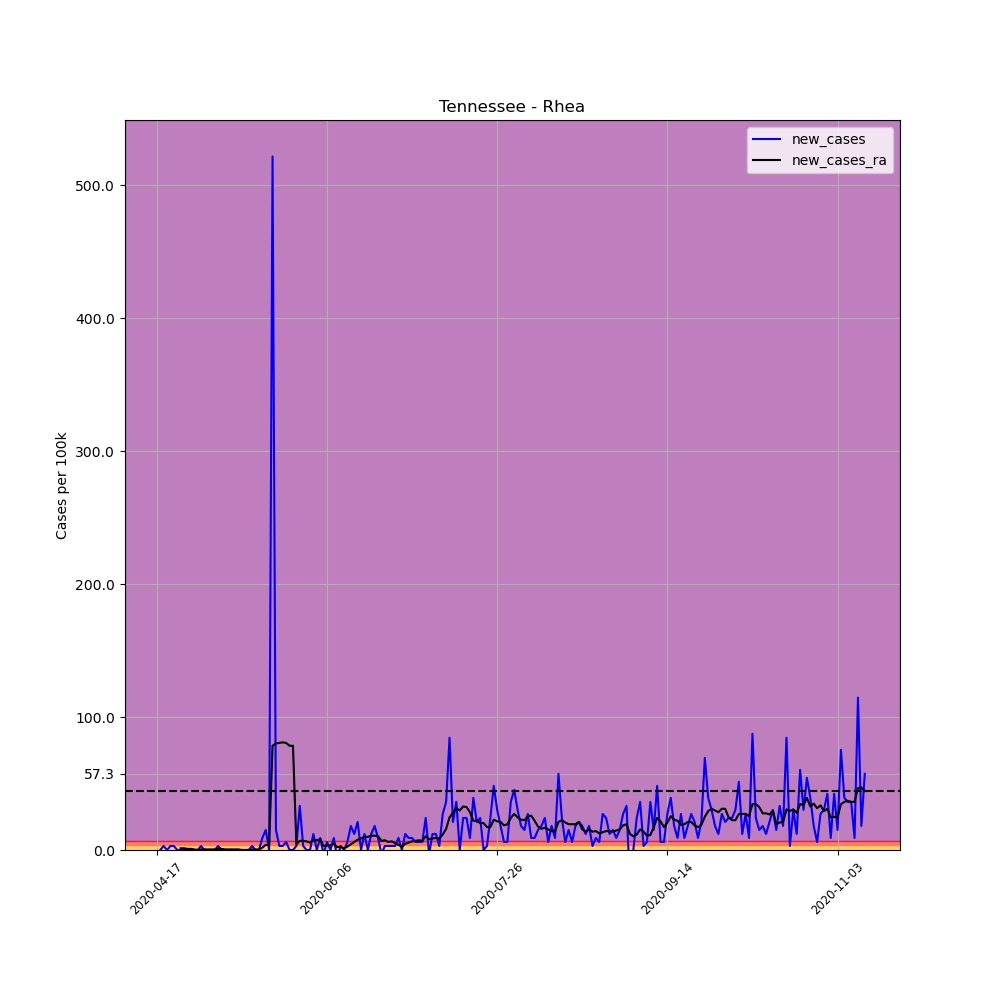

Values plotted in this chart, from the file beside it:
, date, county, state, fips, cases, deaths, COUNTY, STNAME, CTYNAME, POPESTIMATE2019, per_100k, per_100k_ra, new_cases, new_cases_ra
630290, 2020-04-17, Rhea, Tennessee, 47143, 1, 0, 143, Tennessee, Rhea, 33167, 3.015, , , 
630291, 2020-04-18, Rhea, Tennessee, 47143, 1, 0, 143, Tennessee, Rhea, 33167, 3.015, , 0.0, 
630292, 2020-04-19, Rhea, Tennessee, 47143, 2, 0, 143, Tennessee, Rhea, 33167, 6.03, , 3.015, 
630293, 2020-04-20, Rhea, Tennessee, 47143, 2, 0, 143, Tennessee, Rhea, 33167, 6.03, , 0.0, 
630294, 2020-04-21, Rhea, Tennessee, 47143, 3, 0, 143, Tennessee, Rhea, 33167, 9.045, , 3.015, 
630295, 2020-04-22, Rhea, Tennessee, 47143, 4, 0, 143, Tennessee, Rhea, 33167, 12.06, , 3.015, 
630296, 2020-04-23, Rhea, Tennessee, 47143, 4, 0, 143, Tennessee, Rhea, 33167, 12.06, 7.322, 0.0, 
630297, 2020-04-24, Rhea, Tennessee, 47143, 4, 0, 143, Tennessee, Rhea, 33167, 12.06, 8.614, 0.0, 1.292
630298, 2020-04-25, Rhea, Tennessee, 47143, 4, 0, 143, Tennessee, Rhea, 33167, 12.06, 9.907, 0.0, 1.292
630299, 2020-04-26, Rhea, Tennessee, 47143, 4, 0, 143, Tennessee, Rhea, 33167, 12.06, 10.77, 0.0, 0.8614
630300, 2020-04-27, Rhea, Tennessee, 47143, 4, 0, 143, Tennessee, Rhea, 33167, 12.06, 11.63, 0.0, 0.8614
630301, 2020-04-28, Rhea, Tennessee, 47143, 4, 0, 143, Tennessee, Rhea, 33167, 12.06, 12.06, 0.0, 0.4307
630302, 2020-04-29, Rhea, Tennessee, 47143, 4, 0, 143, Tennessee, Rhea, 33167, 12.06, 12.06, 0.0, 0.0
630303, 2020-04-30, Rhea, Tennessee, 47143, 5, 0, 143, Tennessee, Rhea, 33167, 15.08, 12.49, 3.015, 0.4307
630304, 2020-05-01, Rhea, Tennessee, 47143, 5, 0, 143, Tennessee, Rhea, 33167, 15.08, 12.92, 0.0, 0.4307
630305, 2020-05-02, Rhea, Tennessee, 47143, 5, 0, 143, Tennessee, Rhea, 33167, 15.08, 13.35, 0.0, 0.4307
630306, 2020-05-03, Rhea, Tennessee, 47143, 5, 0, 143, Tennessee, Rhea, 33167, 15.08, 13.78, 0.0, 0.4307
630307, 2020-05-04, Rhea, Tennessee, 47143, 5, 0, 143, Tennessee, Rhea, 33167, 15.08, 14.21, 0.0, 0.4307
630308, 2020-05-05, Rhea, Tennessee, 47143, 6, 0, 143, Tennessee, Rhea, 33167, 18.09, 15.08, 3.015, 0.8614
630309, 2020-05-06, Rhea, Tennessee, 47143, 6, 0, 143, Tennessee, Rhea, 33167, 18.09, 15.94, 0.0, 0.8614
630310, 2020-05-07, Rhea, Tennessee, 47143, 6, 0, 143, Tennessee, Rhea, 33167, 18.09, 16.37, 0.0, 0.4307
630311, 2020-05-08, Rhea, Tennessee, 47143, 6, 0, 143, Tennessee, Rhea, 33167, 18.09, 16.8, 0.0, 0.4307
630312, 2020-05-09, Rhea, Tennessee, 47143, 6, 0, 143, Tennessee, Rhea, 33167, 18.09, 17.23, 0.0, 0.4307
630313, 2020-05-10, Rhea, Tennessee, 47143, 6, 0, 143, Tennessee, Rhea, 33167, 18.09, 17.66, 0.0, 0.4307
630314, 2020-05-11, Rhea, Tennessee, 47143, 6, 0, 143, Tennessee, Rhea, 33167, 18.09, 18.09, 0.0, 0.4307
630315, 2020-05-12, Rhea, Tennessee, 47143, 6, 0, 143, Tennessee, Rhea, 33167, 18.09, 18.09, 0.0, 0.0
630316, 2020-05-13, Rhea, Tennessee, 47143, 6, 0, 143, Tennessee, Rhea, 33167, 18.09, 18.09, 0.0, 0.0
630317, 2020-05-14, Rhea, Tennessee, 47143, 6, 0, 143, Tennessee, Rhea, 33167, 18.09, 18.09, 0.0, 0.0
630318, 2020-05-15, Rhea, Tennessee, 47143, 7, 0, 143, Tennessee, Rhea, 33167, 21.11, 18.52, 3.015, 0.4307
630319, 2020-05-16, Rhea, Tennessee, 47143, 7, 0, 143, Tennessee, Rhea, 33167, 21.11, 18.95, 0.0, 0.4307
630320, 2020-05-17, Rhea, Tennessee, 47143, 7, 0, 143, Tennessee, Rhea, 33167, 21.11, 19.38, 0.0, 0.4307
630321, 2020-05-18, Rhea, Tennessee, 47143, 10, 0, 143, Tennessee, Rhea, 33167, 30.15, 21.11, 9.045, 1.723
630322, 2020-05-19, Rhea, Tennessee, 47143, 15, 0, 143, Tennessee, Rhea, 33167, 45.23, 24.98, 15.08, 3.876
630323, 2020-05-20, Rhea, Tennessee, 47143, 15, 0, 143, Tennessee, Rhea, 33167, 45.23, 28.86, 0.0, 3.876
630324, 2020-05-21, Rhea, Tennessee, 47143, 188, 0, 143, Tennessee, Rhea, 33167, 566.8, 107.2, 521.6, 78.39
630325, 2020-05-22, Rhea, Tennessee, 47143, 193, 0, 143, Tennessee, Rhea, 33167, 581.9, 187.4, 15.08, 80.11
630326, 2020-05-23, Rhea, Tennessee, 47143, 194, 0, 143, Tennessee, Rhea, 33167, 584.9, 267.9, 3.015, 80.54
630327, 2020-05-24, Rhea, Tennessee, 47143, 195, 0, 143, Tennessee, Rhea, 33167, 587.9, 348.9, 3.015, 80.98
630328, 2020-05-25, Rhea, Tennessee, 47143, 197, 0, 143, Tennessee, Rhea, 33167, 594, 429.4, 6.03, 80.54
630329, 2020-05-26, Rhea, Tennessee, 47143, 197, 0, 143, Tennessee, Rhea, 33167, 594, 507.8, 0.0, 78.39
630330, 2020-05-27, Rhea, Tennessee, 47143, 197, 0, 143, Tennessee, Rhea, 33167, 594, 586.2, 0.0, 78.39
630331, 2020-05-28, Rhea, Tennessee, 47143, 198, 0, 143, Tennessee, Rhea, 33167, 597, 590.5, 3.015, 4.307
630332, 2020-05-29, Rhea, Tennessee, 47143, 209, 0, 143, Tennessee, Rhea, 33167, 630.1, 597.4, 33.17, 6.892
630333, 2020-05-30, Rhea, Tennessee, 47143, 210, 0, 143, Tennessee, Rhea, 33167, 633.2, 604.3, 3.015, 6.892
630334, 2020-05-31, Rhea, Tennessee, 47143, 210, 0, 143, Tennessee, Rhea, 33167, 633.2, 610.8, 0.0, 6.461
630335, 2020-06-01, Rhea, Tennessee, 47143, 210, 0, 143, Tennessee, Rhea, 33167, 633.2, 616.4, 0.0, 5.599
630336, 2020-06-02, Rhea, Tennessee, 47143, 214, 0, 143, Tennessee, Rhea, 33167, 645.2, 623.7, 12.06, 7.322
630337, 2020-06-03, Rhea, Tennessee, 47143, 214, 0, 143, Tennessee, Rhea, 33167, 645.2, 631, 0.0, 7.322
630338, 2020-06-04, Rhea, Tennessee, 47143, 217, 0, 143, Tennessee, Rhea, 33167, 654.3, 639.2, 9.045, 8.184
630339, 2020-06-05, Rhea, Tennessee, 47143, 216, 0, 143, Tennessee, Rhea, 33167, 651.2, 642.2, -3.015, 3.015
630340, 2020-06-06, Rhea, Tennessee, 47143, 218, 0, 143, Tennessee, Rhea, 33167, 657.3, 645.7, 6.03, 3.446
630341, 2020-06-07, Rhea, Tennessee, 47143, 218, 0, 143, Tennessee, Rhea, 33167, 657.3, 649.1, 0.0, 3.446
630342, 2020-06-08, Rhea, Tennessee, 47143, 221, 0, 143, Tennessee, Rhea, 33167, 666.3, 653.8, 9.045, 4.738
630343, 2020-06-09, Rhea, Tennessee, 47143, 219, 0, 143, Tennessee, Rhea, 33167, 660.3, 656, -6.03, 2.154
630344, 2020-06-10, Rhea, Tennessee, 47143, 220, 0, 143, Tennessee, Rhea, 33167, 663.3, 658.6, 3.015, 2.584
630345, 2020-06-11, Rhea, Tennessee, 47143, 220, 0, 143, Tennessee, Rhea, 33167, 663.3, 659.9, 0.0, 1.292
630346, 2020-06-12, Rhea, Tennessee, 47143, 222, 0, 143, Tennessee, Rhea, 33167, 669.3, 662.4, 6.03, 2.584
630347, 2020-06-13, Rhea, Tennessee, 47143, 228, 0, 143, Tennessee, Rhea, 33167, 687.4, 666.8, 18.09, 4.307
630348, 2020-06-14, Rhea, Tennessee, 47143, 232, 0, 143, Tennessee, Rhea, 33167, 699.5, 672.8, 12.06, 6.03
630349, 2020-06-15, Rhea, Tennessee, 47143, 239, 0, 143, Tennessee, Rhea, 33167, 720.6, 680.5, 21.11, 7.753
... 149 more rows
